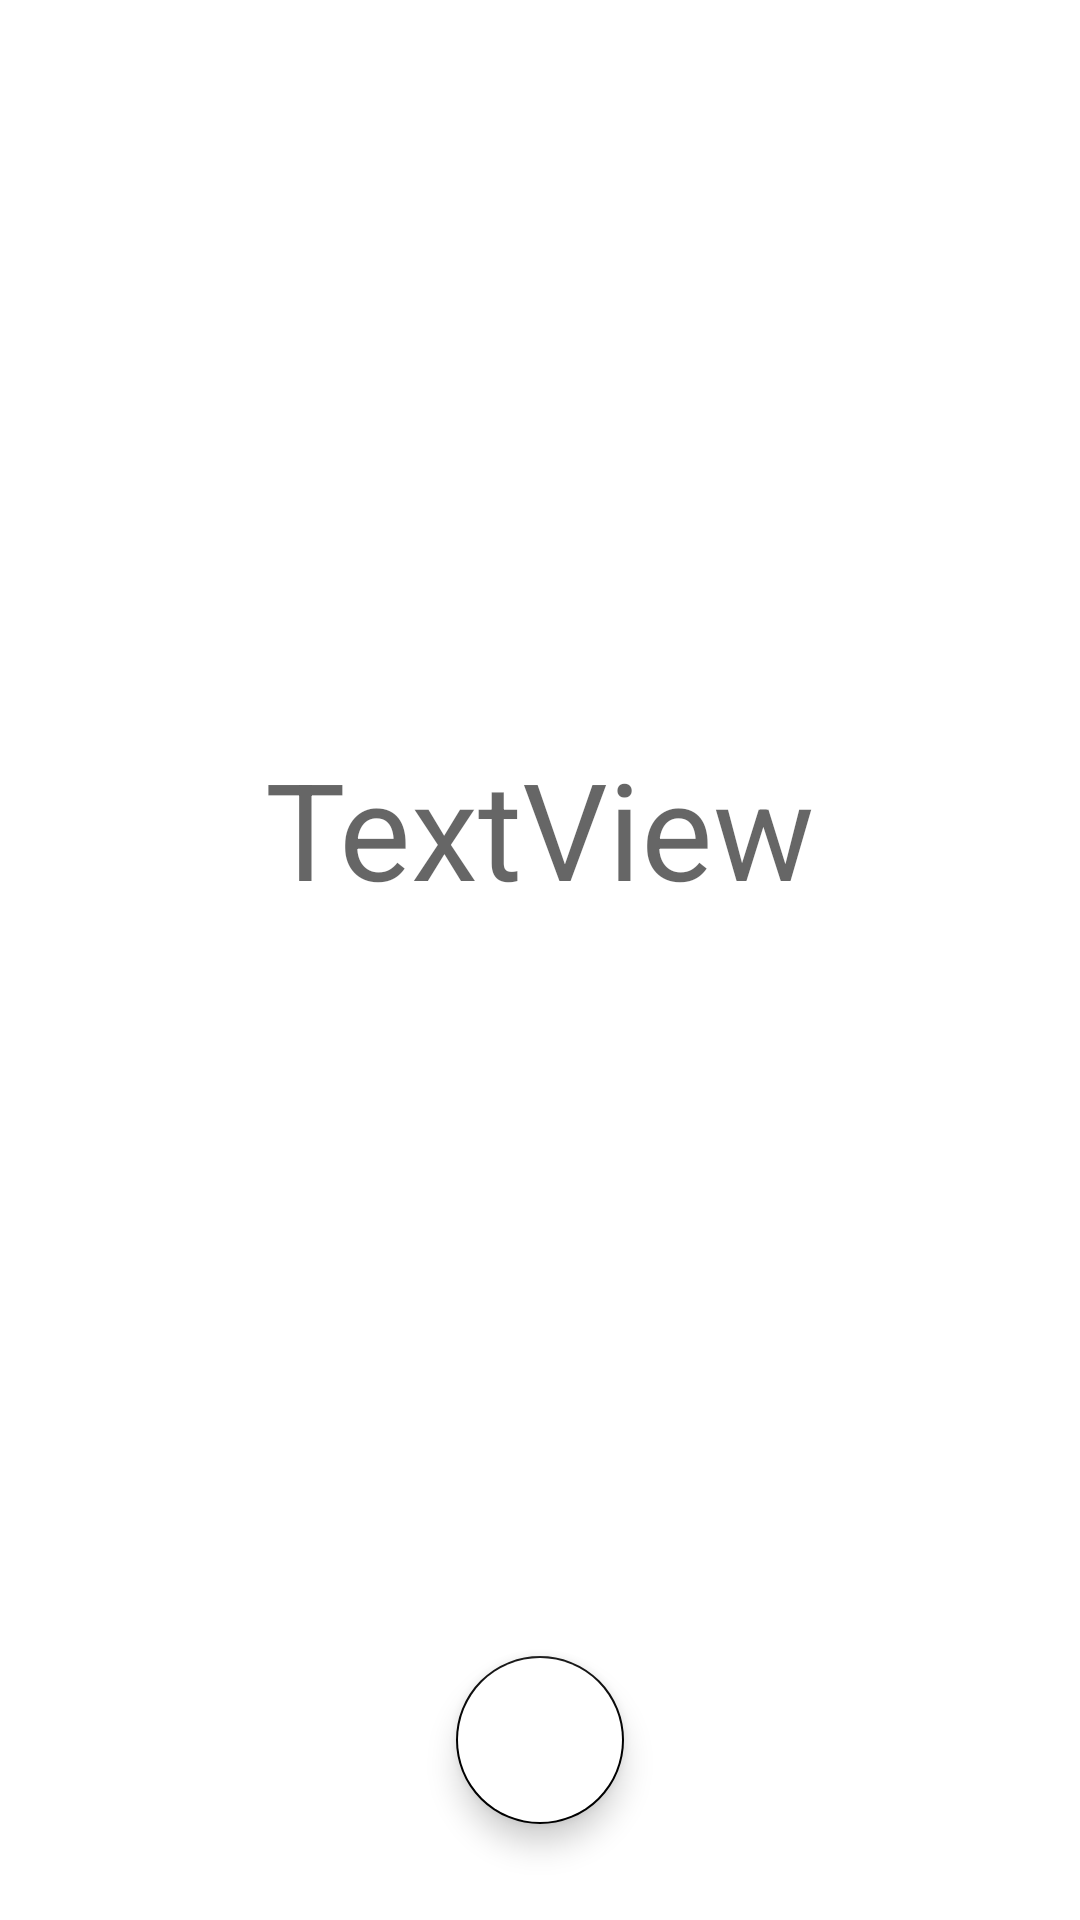

Produce the Android XML layout that renders to this screen, including the resource entries it uses.
<!-- AndroidManifest.xml: application theme Theme.Finallydevice -->
<!-- res/layout/tomato_colock_fragment.xml -->
<?xml version="1.0" encoding="utf-8"?>
<androidx.constraintlayout.widget.ConstraintLayout xmlns:android="http://schemas.android.com/apk/res/android"
    xmlns:app="http://schemas.android.com/apk/res-auto"
    xmlns:tools="http://schemas.android.com/tools"
    android:layout_width="match_parent"
    android:layout_height="match_parent">

    <TextView
        android:id="@+id/timecolock"
        android:layout_width="wrap_content"
        android:layout_height="wrap_content"
        android:text="TextView"
        android:textAppearance="@style/TextAppearance.AppCompat.Display2"
        app:layout_constraintBottom_toTopOf="@+id/playstop"
        app:layout_constraintEnd_toEndOf="parent"
        app:layout_constraintStart_toStartOf="parent"
        app:layout_constraintTop_toTopOf="parent" />

    <com.google.android.material.floatingactionbutton.FloatingActionButton
        android:id="@+id/playstop"
        android:layout_width="wrap_content"
        android:layout_height="0dp"
        android:layout_marginBottom="32dp"
        android:backgroundTint="#FFFFFF"
        android:clickable="true"
        android:src="@drawable/ic_baseline_pause_24"
        app:backgroundTint="#000000"
        app:layout_constraintBottom_toBottomOf="parent"
        app:layout_constraintEnd_toEndOf="parent"
        app:layout_constraintStart_toStartOf="parent" />

</androidx.constraintlayout.widget.ConstraintLayout>
<!-- resources referenced by this layout -->
<resources>
  <style name="Theme.Finallydevice" parent="Theme.MaterialComponents.DayNight.DarkActionBar">
          
          <item name="colorPrimary">@color/purple_500</item>
          <item name="colorPrimaryVariant">@color/purple_700</item>
          <item name="colorOnPrimary">@color/white</item>
          
          <item name="colorSecondary">@color/teal_200</item>
          <item name="colorSecondaryVariant">@color/teal_700</item>
          <item name="colorOnSecondary">@color/black</item>
          
          <item name="android:statusBarColor" tools:targetApi="l">?attr/colorPrimaryVariant</item>
          
      </style>
  <color name="purple_500">#FF6200EE</color>
  <color name="purple_700">#FF3700B3</color>
  <color name="white">#FFFFFF</color>
  <color name="teal_200">#FF03DAC5</color>
  <color name="teal_700">#FF018786</color>
  <color name="black">#000000</color>
</resources>
